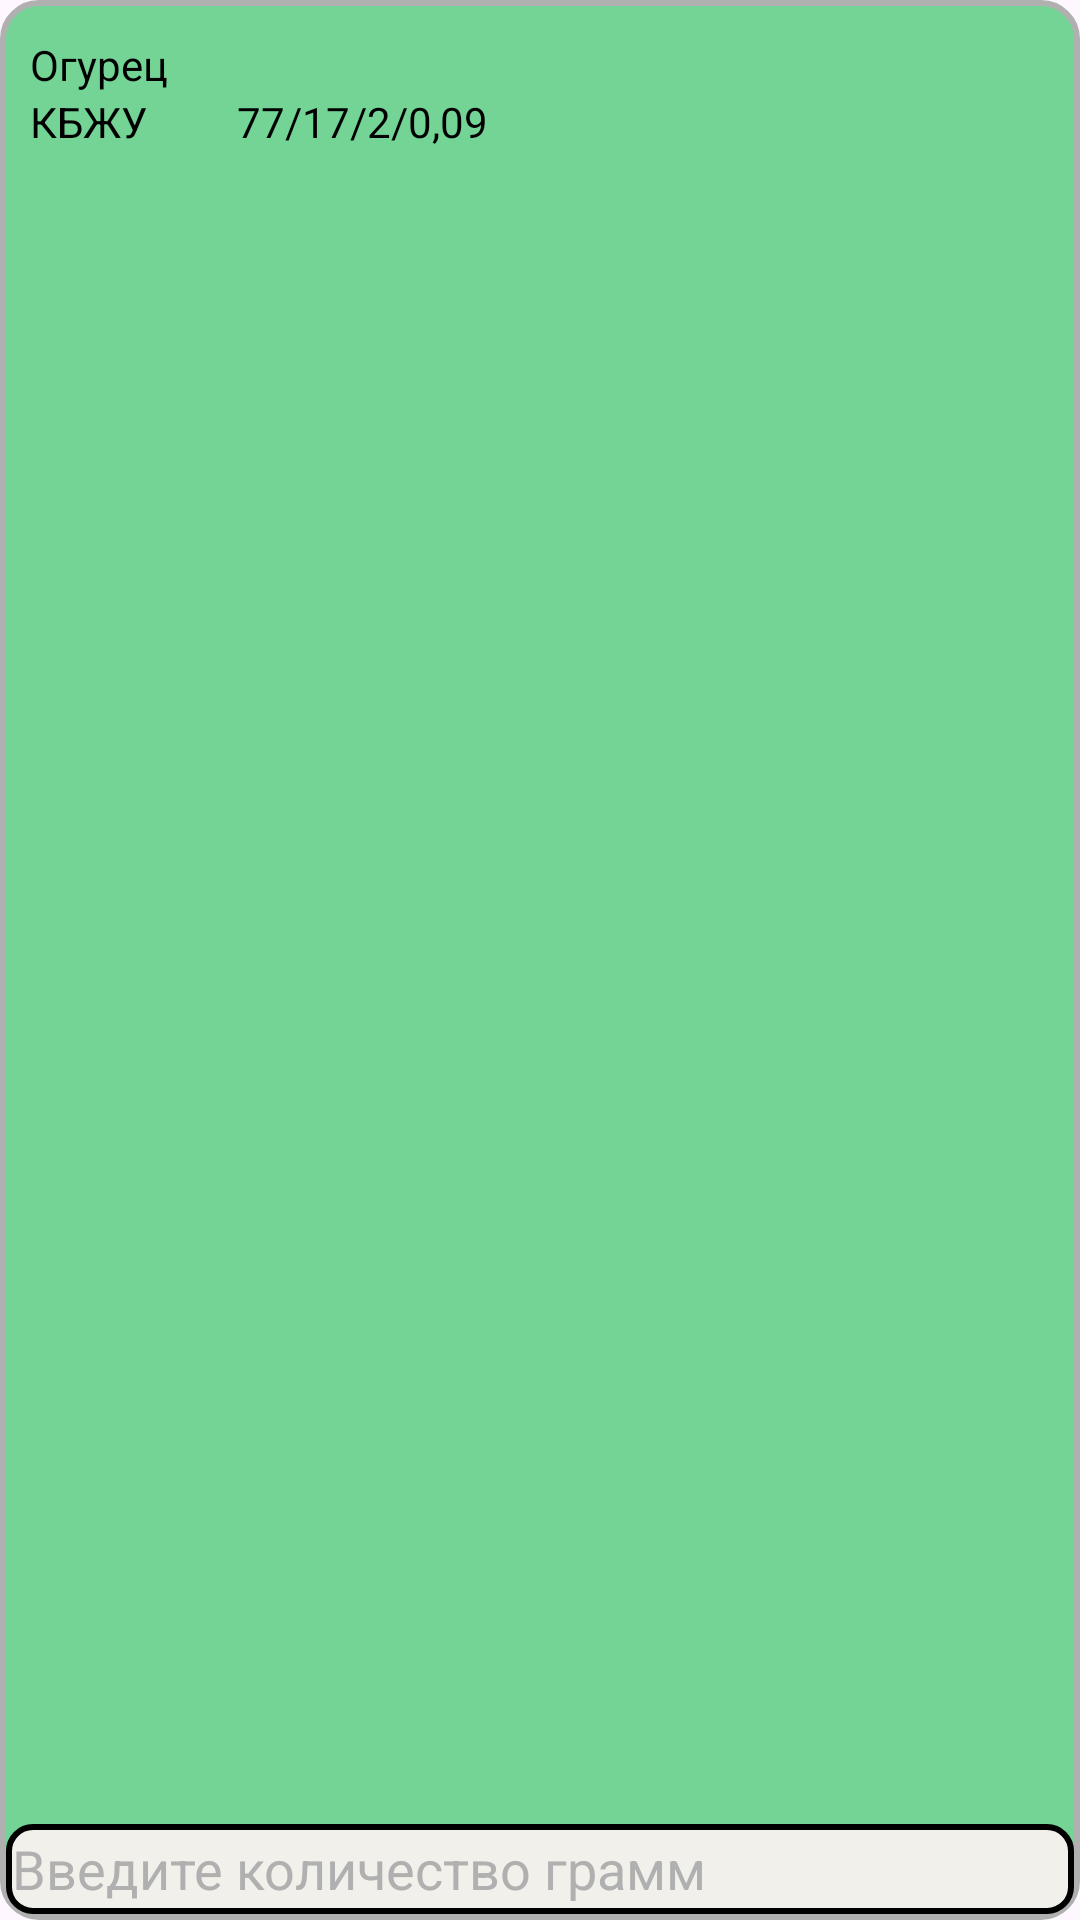

Write the Android layout XML for this screen, with the resource values it uses.
<!-- AndroidManifest.xml: application theme Theme.LightWeight -->
<!-- res/layout/food_position_item.xml -->
<?xml version="1.0" encoding="utf-8"?>
<androidx.constraintlayout.widget.ConstraintLayout xmlns:android="http://schemas.android.com/apk/res/android"
    xmlns:tools="http://schemas.android.com/tools"
    android:layout_width="match_parent"
    android:layout_height="85dp"
    xmlns:app="http://schemas.android.com/apk/res-auto"
    android:background="@drawable/shape_position_item_food"
    android:orientation="horizontal"

    >
    <TextView
        android:layout_marginStart="8dp"
        android:id="@+id/nameItem"
        android:layout_width="wrap_content"
        android:layout_height="wrap_content"
        android:text="Огурец"
        android:layout_marginTop="10dp"
        app:layout_constraintTop_toTopOf="parent"
        app:layout_constraintStart_toStartOf="parent"
        android:textColor="@color/black"
        />
    <TextView
        android:id="@+id/textkbju"
        android:layout_width="wrap_content"
        android:layout_height="wrap_content"
        android:text="КБЖУ"
        android:layout_marginEnd="10dp"
        android:layout_marginStart="8dp"
        android:textColor="@color/black"
        app:layout_constraintStart_toStartOf="parent"
        app:layout_constraintTop_toBottomOf="@id/nameItem"
        />
    <TextView
        android:id="@+id/fooditemcal"
        android:layout_width="wrap_content"
        android:layout_height="wrap_content"
        android:text="77"
        app:layout_constraintStart_toEndOf="@id/textkbju"
        android:layout_marginTop="10dp"
        app:layout_constraintBaseline_toBaselineOf="@id/textkbju"
        android:layout_marginStart="30dp"
        android:textColor="@color/black"
        />
    <TextView
        android:id="@+id/slesh1"
        android:layout_width="wrap_content"
        android:layout_height="wrap_content"
        android:text="/"
        app:layout_constraintStart_toEndOf="@id/fooditemcal"
        app:layout_constraintBaseline_toBaselineOf="@id/textkbju"
        android:textColor="@color/black"

        />
    <TextView
    android:id="@+id/fooditemproteins"
    android:layout_width="wrap_content"
    android:layout_height="wrap_content"
    android:text="17"
        app:layout_constraintStart_toEndOf="@id/slesh1"
        app:layout_constraintBaseline_toBaselineOf="@id/textkbju"
        android:textColor="@color/black"
    />
    <TextView
    android:id="@+id/slesh2"
    android:layout_width="wrap_content"
    android:layout_height="wrap_content"
    android:text="/"
        app:layout_constraintStart_toEndOf="@id/fooditemproteins"
        app:layout_constraintBaseline_toBaselineOf="@id/textkbju"
        android:textColor="@color/black"
    />
    <TextView
    android:id="@+id/fooditemfats"
    android:layout_width="wrap_content"
    android:layout_height="wrap_content"
    android:text="2"
        app:layout_constraintStart_toEndOf="@id/slesh2"
        app:layout_constraintBaseline_toBaselineOf="@id/textkbju"
        android:textColor="@color/black"

    />
    <TextView
    android:id="@+id/slesh3"
    android:layout_width="wrap_content"
    android:layout_height="wrap_content"
    android:text="/"
        android:textColor="@color/black"
        app:layout_constraintStart_toEndOf="@id/fooditemfats"
        app:layout_constraintBaseline_toBaselineOf="@id/textkbju"
    />
    <TextView
    android:id="@+id/fooditemcarbs"
    android:layout_width="wrap_content"
    android:layout_height="wrap_content"
    android:text="0,09"
    android:layout_marginEnd="100dp"
        app:layout_constraintStart_toEndOf="@id/slesh3"
        app:layout_constraintBaseline_toBaselineOf="@id/textkbju"
        android:textColor="@color/black"
    />

    <com.google.android.material.textfield.TextInputEditText
        android:id="@+id/saveGramm"
        android:layout_width="0dp"
        android:layout_height="30dp"
        android:textColorHint="@color/gray"
        android:hint="Введите количество грамм"
        android:background="@drawable/input_edit_text_field"
        tools:ignore="SpeakableTextPresentCheck,TouchTargetSizeCheck"
        app:layout_constraintEnd_toEndOf="parent"
        app:layout_constraintStart_toStartOf="parent"
        app:layout_constraintBottom_toBottomOf="parent"
        android:textColor="@color/black"
        android:inputType="number"
        android:singleLine="true"

        >

    </com.google.android.material.textfield.TextInputEditText>
    <TextView
        android:id="@+id/gramms"
        android:text="100 г"
        android:layout_width="0dp"
        android:layout_height="wrap_content"
        app:layout_constraintEnd_toEndOf="parent"
        app:layout_constraintStart_toStartOf="parent"
        app:layout_constraintBottom_toBottomOf="parent"
        android:layout_marginBottom="10dp"
        android:layout_marginStart="8dp"
        android:textColor="@color/black"
        android:visibility="gone"

        />

    <ImageView
        android:id="@+id/save"
        android:layout_width="wrap_content"
        android:layout_height="wrap_content"
        android:src="@drawable/baseline_done_24"
        android:layout_gravity="end|center_vertical"
        android:layout_marginEnd="10dp"
        app:layout_constraintEnd_toEndOf="parent"
        app:layout_constraintTop_toTopOf="parent"
        android:layout_marginTop="15dp"


        />
    <ImageView
        android:id="@+id/delete"
        android:layout_width="wrap_content"
        android:layout_height="wrap_content"
        android:src="@drawable/baseline_clear_24"
        android:layout_gravity="end|center_vertical"
        android:layout_marginEnd="10dp"
        android:visibility="gone"
        app:layout_constraintEnd_toEndOf="parent"
        app:layout_constraintTop_toTopOf="parent"
        android:layout_marginTop="15dp"

        />
</androidx.constraintlayout.widget.ConstraintLayout>
<!-- resources referenced by this layout -->
<resources>
  <color name="black">#FF000000</color>
  <color name="gray">#B0B0B0</color>
  <!-- drawable baseline_clear_24 (drawable) -->
  <vector android:height="24dp" android:tint="#FF0303"
      android:viewportHeight="24" android:viewportWidth="24"
      android:width="24dp" xmlns:android="http://schemas.android.com/apk/res/android">
      <path android:fillColor="#FF0303" android:pathData="M19,6.41L17.59,5 12,10.59 6.41,5 5,6.41 10.59,12 5,17.59 6.41,19 12,13.41 17.59,19 19,17.59 13.41,12z"/>
  </vector>
  <!-- drawable input_edit_text_field (drawable) -->
  <?xml version="1.0" encoding="utf-8"?>
  <shape xmlns:android="http://schemas.android.com/apk/res/android">
      <solid android:color="@color/white"/>
      <stroke android:width="2dp"
          android:color="@color/black"/>
      <padding android:left="2dp"
          android:top="2dp"
          android:right="2dp"
          android:bottom="2dp"/>
      <corners android:radius="8dp" />
  </shape>
  <!-- drawable shape_position_item_food (drawable) -->
  <?xml version="1.0" encoding="utf-8"?>
  <shape xmlns:android="http://schemas.android.com/apk/res/android">
  
      <solid android:color="@color/green62"/>
      <stroke android:width="2dp"
          android:color="@color/gray"/>
      <padding android:left="2dp"
          android:top="2dp"
          android:right="2dp"
          android:bottom="2dp"/>
      <corners android:radius="12dp" />
  </shape>
  <style name="Theme.LightWeight" parent="Base.Theme.LightWeight" />
  <color name="white">#F2F0EB</color>
  <color name="green62">#9E20BF55</color>
  <style name="Base.Theme.LightWeight" parent="Theme.Material3.DayNight.NoActionBar">
          
          
      </style>
</resources>
